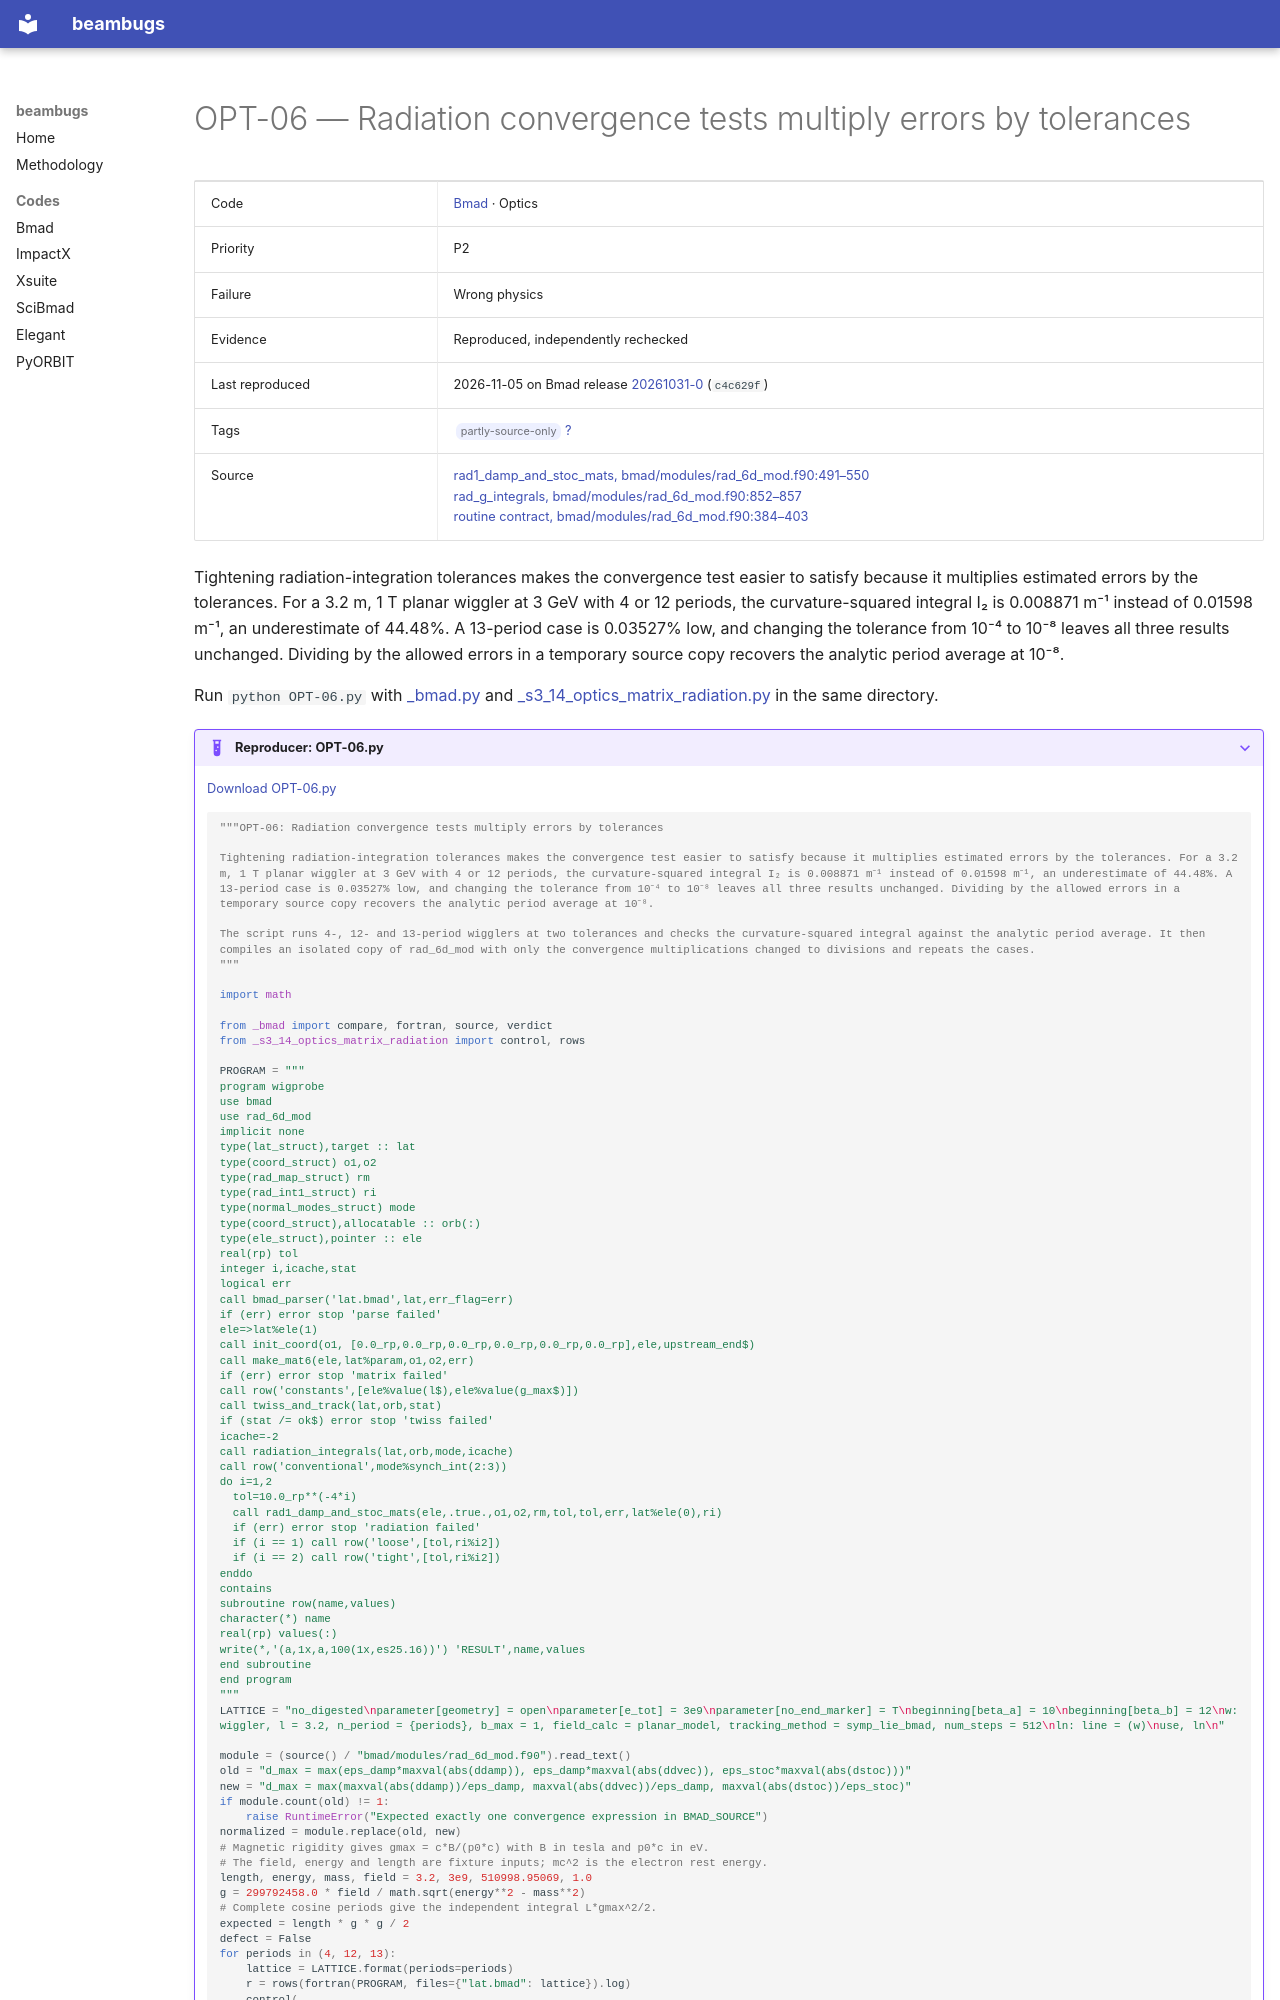

repository: nikitakuklev/beambugs · page: bmad/OPT-06/index.html · generator: mkdocs

---
title: "OPT-06: Radiation convergence tests multiply errors by tolerances"
hide:
  - toc
---

# OPT-06 — Radiation convergence tests multiply errors by tolerances

| | |
|---|---|
| Code | [Bmad](../index.md) · Optics |
| Priority | P2 |
| Failure | Wrong physics |
| Evidence | Reproduced, independently rechecked |
| Last reproduced | 2026-11-05 on Bmad release [20261031-0](https://github.com/bmad-sim/bmad-ecosystem/tree/20261031-0) (`c4c629f`) |
| Tags | <span class="bb-tag">partly-source-only</span> [?](../../methodology.md#tags) |
| Source | [rad1_damp_and_stoc_mats, bmad/modules/rad_6d_mod.f90:491–550](https://github.com/bmad-sim/bmad-ecosystem/blob/c4c629fc9071d3a56cb1ba5bc714baba65e9c5d3/bmad/modules/rad_6d_mod.f90#L491-L550)<br>[rad_g_integrals, bmad/modules/rad_6d_mod.f90:852–857](https://github.com/bmad-sim/bmad-ecosystem/blob/c4c629fc9071d3a56cb1ba5bc714baba65e9c5d3/bmad/modules/rad_6d_mod.f90#L852-L857)<br>[routine contract, bmad/modules/rad_6d_mod.f90:384–403](https://github.com/bmad-sim/bmad-ecosystem/blob/c4c629fc9071d3a56cb1ba5bc714baba65e9c5d3/bmad/modules/rad_6d_mod.f90#L384-L403) |

Tightening radiation-integration tolerances makes the convergence test easier to satisfy because it multiplies estimated errors by the tolerances. For a 3.2 m, 1 T planar wiggler at 3 GeV with 4 or 12 periods, the curvature-squared integral I₂ is 0.008871 m⁻¹ instead of 0.01598 m⁻¹, an underestimate of 44.48%. A 13-period case is 0.03527% low, and changing the tolerance from 10⁻⁴ to 10⁻⁸ leaves all three results unchanged. Dividing by the allowed errors in a temporary source copy recovers the analytic period average at 10⁻⁸.

Run `python OPT-06.py` with [_bmad.py](../helpers/_bmad.py) and [_s3_14_optics_matrix_radiation.py](../helpers/_s3_14_optics_matrix_radiation.py) in the same directory.

??? example "Reproducer: OPT-06.py"

    [Download OPT-06.py](OPT-06.py)

    ```python
    """OPT-06: Radiation convergence tests multiply errors by tolerances

    Tightening radiation-integration tolerances makes the convergence test easier to satisfy because it multiplies estimated errors by the tolerances. For a 3.2 m, 1 T planar wiggler at 3 GeV with 4 or 12 periods, the curvature-squared integral I₂ is 0.008871 m⁻¹ instead of 0.01598 m⁻¹, an underestimate of 44.48%. A 13-period case is 0.03527% low, and changing the tolerance from 10⁻⁴ to 10⁻⁸ leaves all three results unchanged. Dividing by the allowed errors in a temporary source copy recovers the analytic period average at 10⁻⁸.

    The script runs 4-, 12- and 13-period wigglers at two tolerances and checks the curvature-squared integral against the analytic period average. It then compiles an isolated copy of rad_6d_mod with only the convergence multiplications changed to divisions and repeats the cases.
    """

    import math

    from _bmad import compare, fortran, source, verdict
    from _s3_14_optics_matrix_radiation import control, rows

    PROGRAM = """
    program wigprobe
    use bmad
    use rad_6d_mod
    implicit none
    type(lat_struct),target :: lat
    type(coord_struct) o1,o2
    type(rad_map_struct) rm
    type(rad_int1_struct) ri
    type(normal_modes_struct) mode
    type(coord_struct),allocatable :: orb(:)
    type(ele_struct),pointer :: ele
    real(rp) tol
    integer i,icache,stat
    logical err
    call bmad_parser('lat.bmad',lat,err_flag=err)
    if (err) error stop 'parse failed'
    ele=>lat%ele(1)
    call init_coord(o1, [0.0_rp,0.0_rp,0.0_rp,0.0_rp,0.0_rp,0.0_rp],ele,upstream_end$)
    call make_mat6(ele,lat%param,o1,o2,err)
    if (err) error stop 'matrix failed'
    call row('constants',[ele%value(l$),ele%value(g_max$)])
    call twiss_and_track(lat,orb,stat)
    if (stat /= ok$) error stop 'twiss failed'
    icache=-2
    call radiation_integrals(lat,orb,mode,icache)
    call row('conventional',mode%synch_int(2:3))
    do i=1,2
      tol=10.0_rp**(-4*i)
      call rad1_damp_and_stoc_mats(ele,.true.,o1,o2,rm,tol,tol,err,lat%ele(0),ri)
      if (err) error stop 'radiation failed'
      if (i == 1) call row('loose',[tol,ri%i2])
      if (i == 2) call row('tight',[tol,ri%i2])
    enddo
    contains
    subroutine row(name,values)
    character(*) name
    real(rp) values(:)
    write(*,'(a,1x,a,100(1x,es25.16))') 'RESULT',name,values
    end subroutine
    end program
    """
    LATTICE = "no_digested\nparameter[geometry] = open\nparameter[e_tot] = 3e9\nparameter[no_end_marker] = T\nbeginning[beta_a] = 10\nbeginning[beta_b] = 12\nw: wiggler, l = 3.2, n_period = {periods}, b_max = 1, field_calc = planar_model, tracking_method = symp_lie_bmad, num_steps = 512\nln: line = (w)\nuse, ln\n"
